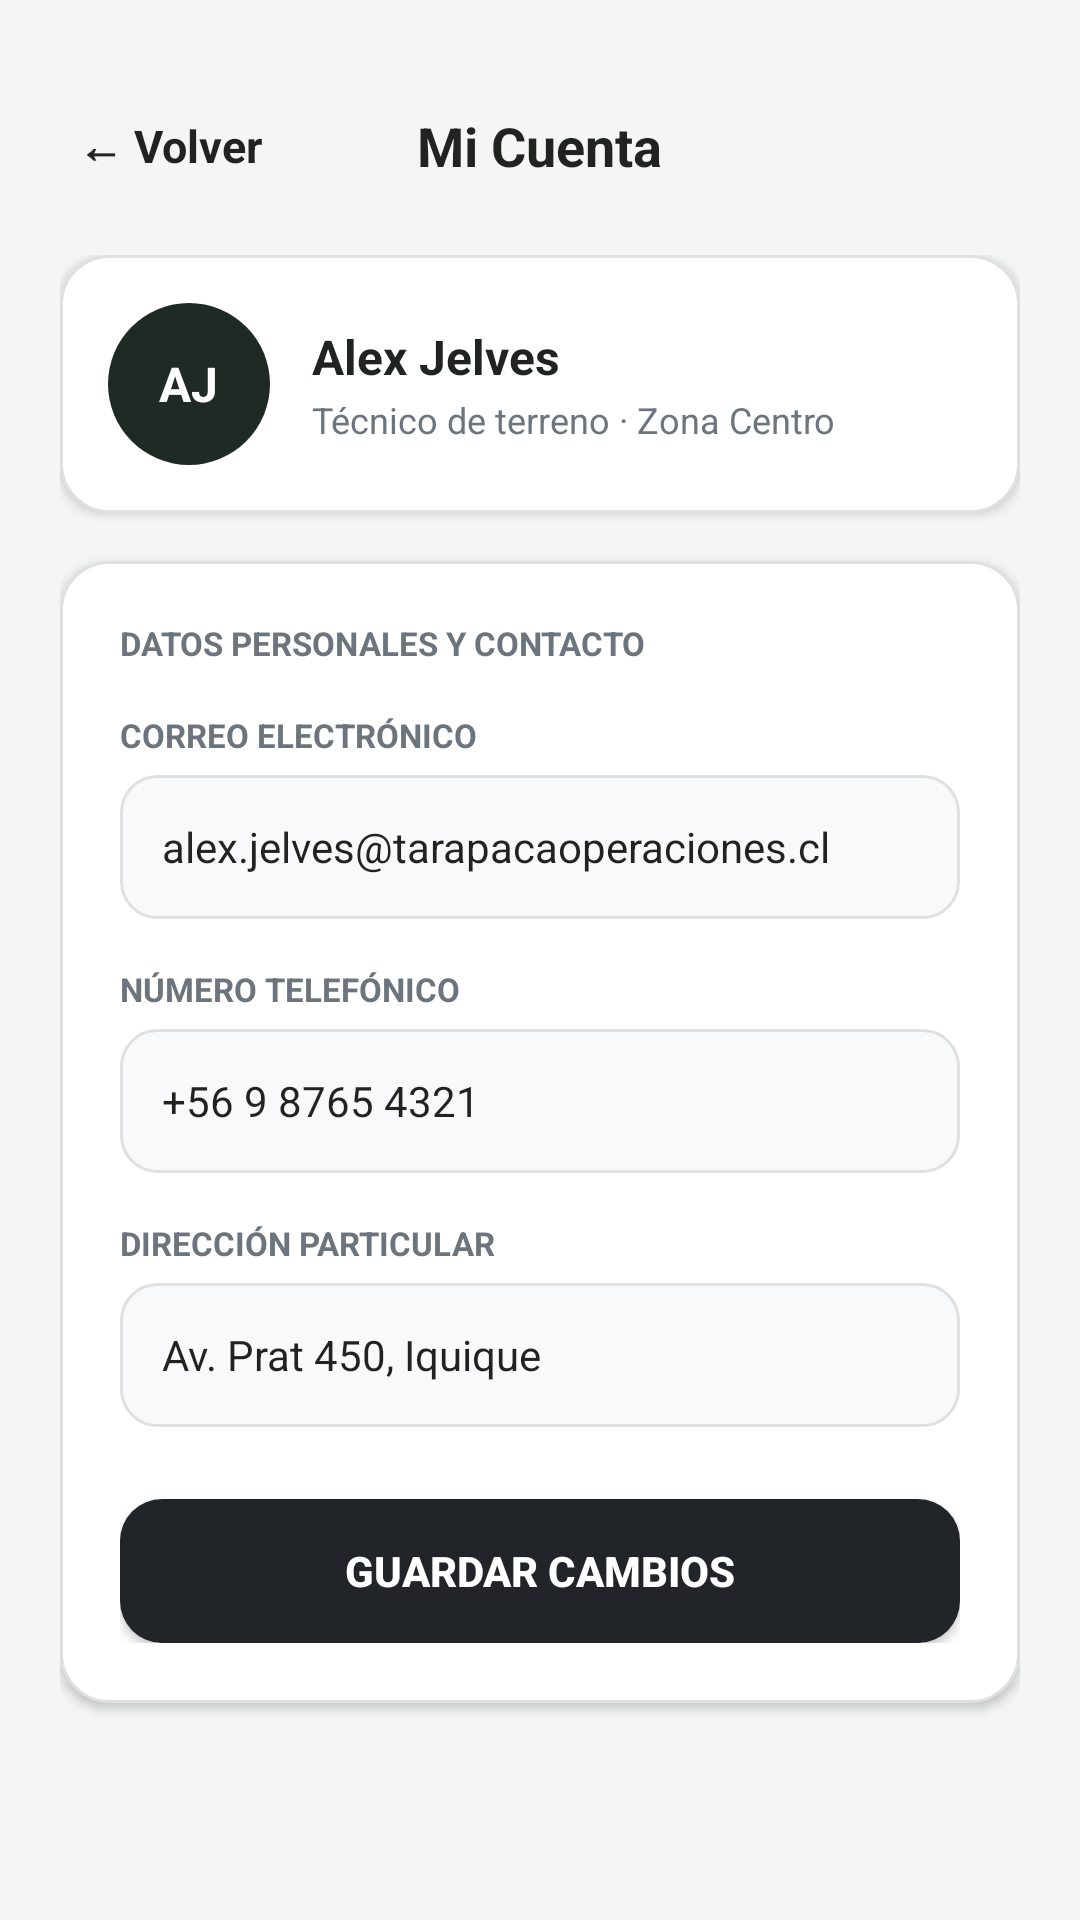

Layout XML and referenced resources for this Android screen:
<!-- AndroidManifest.xml: application theme Theme.DesiertoTarapaca -->
<!-- res/layout/activity_mi_cuenta.xml -->
<?xml version="1.0" encoding="utf-8"?>
<LinearLayout xmlns:android="http://schemas.android.com/apk/res/android"
    android:layout_width="match_parent"
    android:layout_height="match_parent"
    android:background="#F4F6F5"
    android:orientation="vertical"
    android:paddingHorizontal="20dp"
    android:paddingTop="32dp"
    android:paddingBottom="20dp">

    <RelativeLayout
        android:layout_width="match_parent"
        android:layout_height="wrap_content"
        android:layout_marginBottom="20dp">

        <TextView
            android:id="@+id/btnVolverCuenta"
            android:layout_width="wrap_content"
            android:layout_height="wrap_content"
            android:layout_alignParentStart="true"
            android:layout_centerVertical="true"
            android:padding="6dp"
            android:text="← Volver"
            android:textColor="@color/text_main"
            android:textSize="15sp"
            android:textStyle="bold" />

        <TextView
            android:layout_width="wrap_content"
            android:layout_height="wrap_content"
            android:layout_centerInParent="true"
            android:text="Mi Cuenta"
            android:textColor="@color/text_main"
            android:textSize="18sp"
            android:textStyle="bold" />
    </RelativeLayout>

    <ScrollView
        android:layout_width="match_parent"
        android:layout_height="match_parent"
        android:fillViewport="true">

        <LinearLayout
            android:layout_width="match_parent"
            android:layout_height="wrap_content"
            android:orientation="vertical">

            <LinearLayout
                android:layout_width="match_parent"
                android:layout_height="wrap_content"
                android:layout_marginBottom="16dp"
                android:background="@drawable/bg_white_card"
                android:elevation="2dp"
                android:gravity="center_vertical"
                android:orientation="horizontal"
                android:padding="16dp">

                <RelativeLayout
                    android:layout_width="54dp"
                    android:layout_height="54dp"
                    android:background="@drawable/bg_avatar_circle">

                    <TextView
                        android:layout_width="wrap_content"
                        android:layout_height="wrap_content"
                        android:layout_centerInParent="true"
                        android:text="AJ"
                        android:textColor="#FFFFFF"
                        android:textSize="16sp"
                        android:textStyle="bold" />
                </RelativeLayout>

                <LinearLayout
                    android:layout_width="wrap_content"
                    android:layout_height="wrap_content"
                    android:layout_marginStart="14dp"
                    android:orientation="vertical">

                    <TextView
                        android:layout_width="wrap_content"
                        android:layout_height="wrap_content"
                        android:text="Alex Jelves"
                        android:textColor="@color/text_main"
                        android:textSize="16sp"
                        android:textStyle="bold" />

                    <TextView
                        android:layout_width="wrap_content"
                        android:layout_height="wrap_content"
                        android:layout_marginTop="2dp"
                        android:text="Técnico de terreno · Zona Centro"
                        android:textColor="@color/text_muted"
                        android:textSize="12sp" />
                </LinearLayout>
            </LinearLayout>

            <LinearLayout
                android:layout_width="match_parent"
                android:layout_height="wrap_content"
                android:background="@drawable/bg_white_card"
                android:elevation="2dp"
                android:orientation="vertical"
                android:padding="20dp">

                <TextView
                    android:layout_width="wrap_content"
                    android:layout_height="wrap_content"
                    android:text="DATOS PERSONALES Y CONTACTO"
                    android:textColor="@color/text_muted"
                    android:textSize="11sp"
                    android:textStyle="bold" />

                <TextView
                    android:layout_width="wrap_content"
                    android:layout_height="wrap_content"
                    android:layout_marginTop="16dp"
                    android:text="CORREO ELECTRÓNICO"
                    android:textColor="@color/text_muted"
                    android:textSize="11sp"
                    android:textStyle="bold" />

                <EditText
                    android:id="@+id/etCuentaEmail"
                    android:layout_width="match_parent"
                    android:layout_height="48dp"
                    android:layout_marginTop="6dp"
                    android:background="@drawable/bg_input_field"
                    android:hint="correo@empresa.cl"
                    android:inputType="textEmailAddress"
                    android:paddingHorizontal="14dp"
                    android:text="alex.jelves@tarapacaoperaciones.cl"
                    android:textColor="@color/text_main"
                    android:textSize="14sp" />

                <TextView
                    android:layout_width="wrap_content"
                    android:layout_height="wrap_content"
                    android:layout_marginTop="16dp"
                    android:text="NÚMERO TELEFÓNICO"
                    android:textColor="@color/text_muted"
                    android:textSize="11sp"
                    android:textStyle="bold" />

                <EditText
                    android:id="@+id/etCuentaTelefono"
                    android:layout_width="match_parent"
                    android:layout_height="48dp"
                    android:layout_marginTop="6dp"
                    android:background="@drawable/bg_input_field"
                    android:hint="+56 9 1234 5678"
                    android:inputType="phone"
                    android:paddingHorizontal="14dp"
                    android:text="+56 9 8765 4321"
                    android:textColor="@color/text_main"
                    android:textSize="14sp" />

                <TextView
                    android:layout_width="wrap_content"
                    android:layout_height="wrap_content"
                    android:layout_marginTop="16dp"
                    android:text="DIRECCIÓN PARTICULAR"
                    android:textColor="@color/text_muted"
                    android:textSize="11sp"
                    android:textStyle="bold" />

                <EditText
                    android:id="@+id/etCuentaDireccion"
                    android:layout_width="match_parent"
                    android:layout_height="48dp"
                    android:layout_marginTop="6dp"
                    android:background="@drawable/bg_input_field"
                    android:hint="Calle, número, comuna"
                    android:inputType="textPostalAddress"
                    android:paddingHorizontal="14dp"
                    android:text="Av. Prat 450, Iquique"
                    android:textColor="@color/text_main"
                    android:textSize="14sp" />

                <androidx.appcompat.widget.AppCompatButton
                    android:id="@+id/btnGuardarCuenta"
                    android:layout_width="match_parent"
                    android:layout_height="48dp"
                    android:layout_marginTop="24dp"
                    android:background="@drawable/bg_btn_finalizar"
                    android:text="Guardar Cambios"
                    android:textColor="@color/text_light"
                    android:textSize="14sp"
                    android:textStyle="bold" />

            </LinearLayout>

        </LinearLayout>
    </ScrollView>

</LinearLayout>
<!-- resources referenced by this layout -->
<resources>
  <color name="text_light">#FFFFFF</color>
  <color name="text_main">#1F2421</color>
  <color name="text_muted">#6C757D</color>
  <!-- drawable bg_avatar_circle (drawable) -->
  <?xml version="1.0" encoding="utf-8"?>
  <shape xmlns:android="http://schemas.android.com/apk/res/android"
      android:shape="oval">
      <solid android:color="#1F2A24" />
  </shape>
  <!-- drawable bg_btn_finalizar (drawable) -->
  <?xml version="1.0" encoding="utf-8"?>
  <ripple xmlns:android="http://schemas.android.com/apk/res/android"
      android:color="#000000">
      <item>
          <shape android:shape="rectangle">
              <solid android:color="@color/btn_dark_close" />
              <corners android:radius="14dp" />
          </shape>
      </item>
  </ripple>
  <!-- drawable bg_input_field (drawable) -->
  <?xml version="1.0" encoding="utf-8"?>
  <shape xmlns:android="http://schemas.android.com/apk/res/android"
      android:shape="rectangle">
      <solid android:color="#F8F9FA" />
      <stroke
          android:width="1dp"
          android:color="#E0E0E0" />
      <corners android:radius="12dp" />
  </shape>
  <!-- drawable bg_white_card (drawable) -->
  <?xml version="1.0" encoding="utf-8"?>
  <shape xmlns:android="http://schemas.android.com/apk/res/android"
      android:shape="rectangle">
      <solid android:color="@color/card_white" />
      <stroke android:width="1dp" android:color="@color/border_light" />
      <corners android:radius="16dp" />
  </shape>
  <style name="Theme.DesiertoTarapaca" parent="Base.Theme.DesiertoTarapaca" />
  <color name="btn_dark_close">#212529</color>
  <color name="card_white">#FFFFFF</color>
  <color name="border_light">#E0E0E0</color>
  <style name="Base.Theme.DesiertoTarapaca" parent="Theme.Material3.DayNight.NoActionBar">
          
          
      </style>
</resources>
